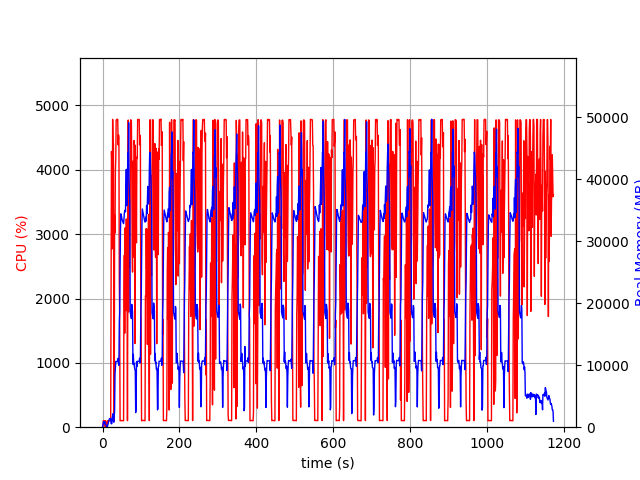

The data file committed next to this chart (first rows):
elapsed_time, nproc, cpu, mem_real, mem_virtual
3.814697265625e-05, 1, 0.0, 6.32, 2663
1.006, 6, 28.8, 311.9, 2277
2.013, 4, 100.2, 765.5, 2565
3.021, 5, 100.2, 902.9, 3061
4.029, 3, 99.2, 633.8, 2159
5.037, 3, 100.2, 725.6, 2159
6.044, 3, 99.3, 874.3, 2399
7.051, 4, 4.0, 420.6, 2017
8.058, 3, 100.3, 376, 1772
9.066, 3, 1.0, 318.9, 1668
10.07, 3, 2.0, 259.2, 1614
11.08, 3, 2.0, 291.1, 1666
12.09, 1, 8.9, 54.96, 650.8
13.1, 1, 100.0, 208.9, 1255
14.11, 1, 100.0, 468.9, 1895
15.12, 1, 100.0, 730.9, 3175
16.13, 1, 100.0, 1015, 3175
17.14, 1, 100.1, 1251, 5741
18.15, 1, 100.1, 1373, 5229
19.16, 1, 100.0, 1373, 5229
20.17, 1, 100.1, 1373, 5229
21.18, 1, 99.1, 1373, 5229
22.19, 1, 2038, 565.5, 9211
23.21, 1, 4285, 561, 9233
24.24, 1, 4095, 575, 9263
25.25, 1, 2772, 1663, 9827
26.27, 1, 4784, 1663, 9827
27.29, 1, 4386, 2175, 9827
28.31, 1, 4406, 1023, 9827
29.33, 1, 1457, 804.8, 10879
30.34, 1, 100.2, 1509, 10399
31.35, 1, 3296, 2747, 10439
32.39, 1, 3018, 8581, 17117
33.41, 1, 3989, 9722, 21213
34.42, 1, 4182, 10612, 21213
35.44, 1, 4774, 10606, 21213
36.46, 1, 4780, 10606, 21213
37.48, 1, 4782, 10606, 21213
38.5, 1, 4786, 10593, 21213
39.52, 1, 4783, 10593, 21213
40.54, 1, 4389, 11105, 21213
41.55, 1, 4543, 10337, 21213
42.57, 1, 4497, 9988, 23173
43.58, 1, 2280, 16959, 36239
44.59, 1, 1676, 18594, 56719
45.6, 1, 100.2, 25211, 56719
46.61, 1, 102.2, 31771, 56719
47.62, 1, 101.3, 34443, 56719
48.62, 1, 104.3, 34188, 56719
49.63, 1, 103.2, 33920, 56719
50.64, 1, 103.3, 33579, 56719
51.64, 1, 102.3, 33361, 56719
52.65, 1, 100.3, 33149, 56719
53.66, 1, 101.3, 33040, 56719
54.66, 1, 100.3, 32864, 56719
55.67, 1, 2091, 33546, 56719
56.7, 1, 2673, 34582, 56719
57.71, 1, 1461, 34786, 56719
58.72, 1, 3097, 35037, 56719
59.74, 1, 2147, 34778, 81295
... 1,097 more rows
